100-way image classification set "archive" from GitHub (phatth47/multimedia-infomation-systems); label vocabulary: abiu, acai, acerola, ackee, ambarella, apple, apricot, avocado, banana, barbadine, barberry, betel nut, bitter gourd, black berry, black mulberry, brazil nut, camu camu, cashew, cempedak, chenet, cherimoya, chico, chokeberry, cluster fig, coconut, corn kernel, cranberry, cupuacu, custard apple, damson, dewberry, dragon fruit, durian, eggplant, elderberry, emblic, feijoa, fig, finger lime, gooseberry, goumi, grape, grapefruit, greengage, grenadilla, guava, hard kiwi, hawthorn, hog plum, horned melon, indian strawberry, jaboticaba, jackfruit, jalapeno, jamaica cherry, jambul, jocote, jujube, kaffir lime, kumquat, lablab, langsat, longan, mabolo, malay apple, mandarine, mango, mangosteen, medlar, mock strawberry, morinda, mountain soursop, oil palm, olive, otaheite apple, papaya, passion fruit, pawpaw, pea, pineapple, plumcot, pomegranate, prickly pear, quince, rambutan, raspberry, red currant, rose hip, rose leaf bramble, salak, santol, sapodilla, sea buckthorn, strawberry guava, sugar apple, taxus baccata, ugli fruit, white currant, yali pear, yellow plum.

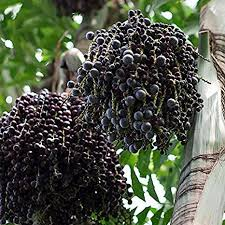
Label: acai

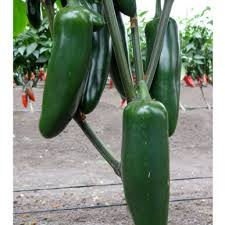
Label: jalapeno

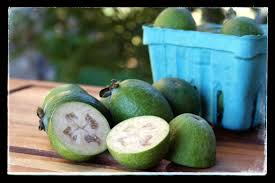
Label: feijoa

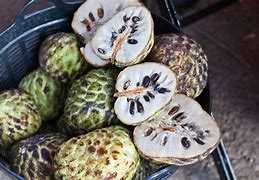
Label: cherimoya

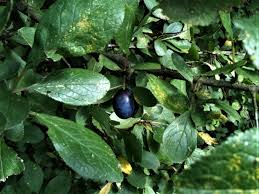
Label: damson

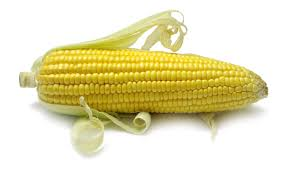
Label: corn kernel
